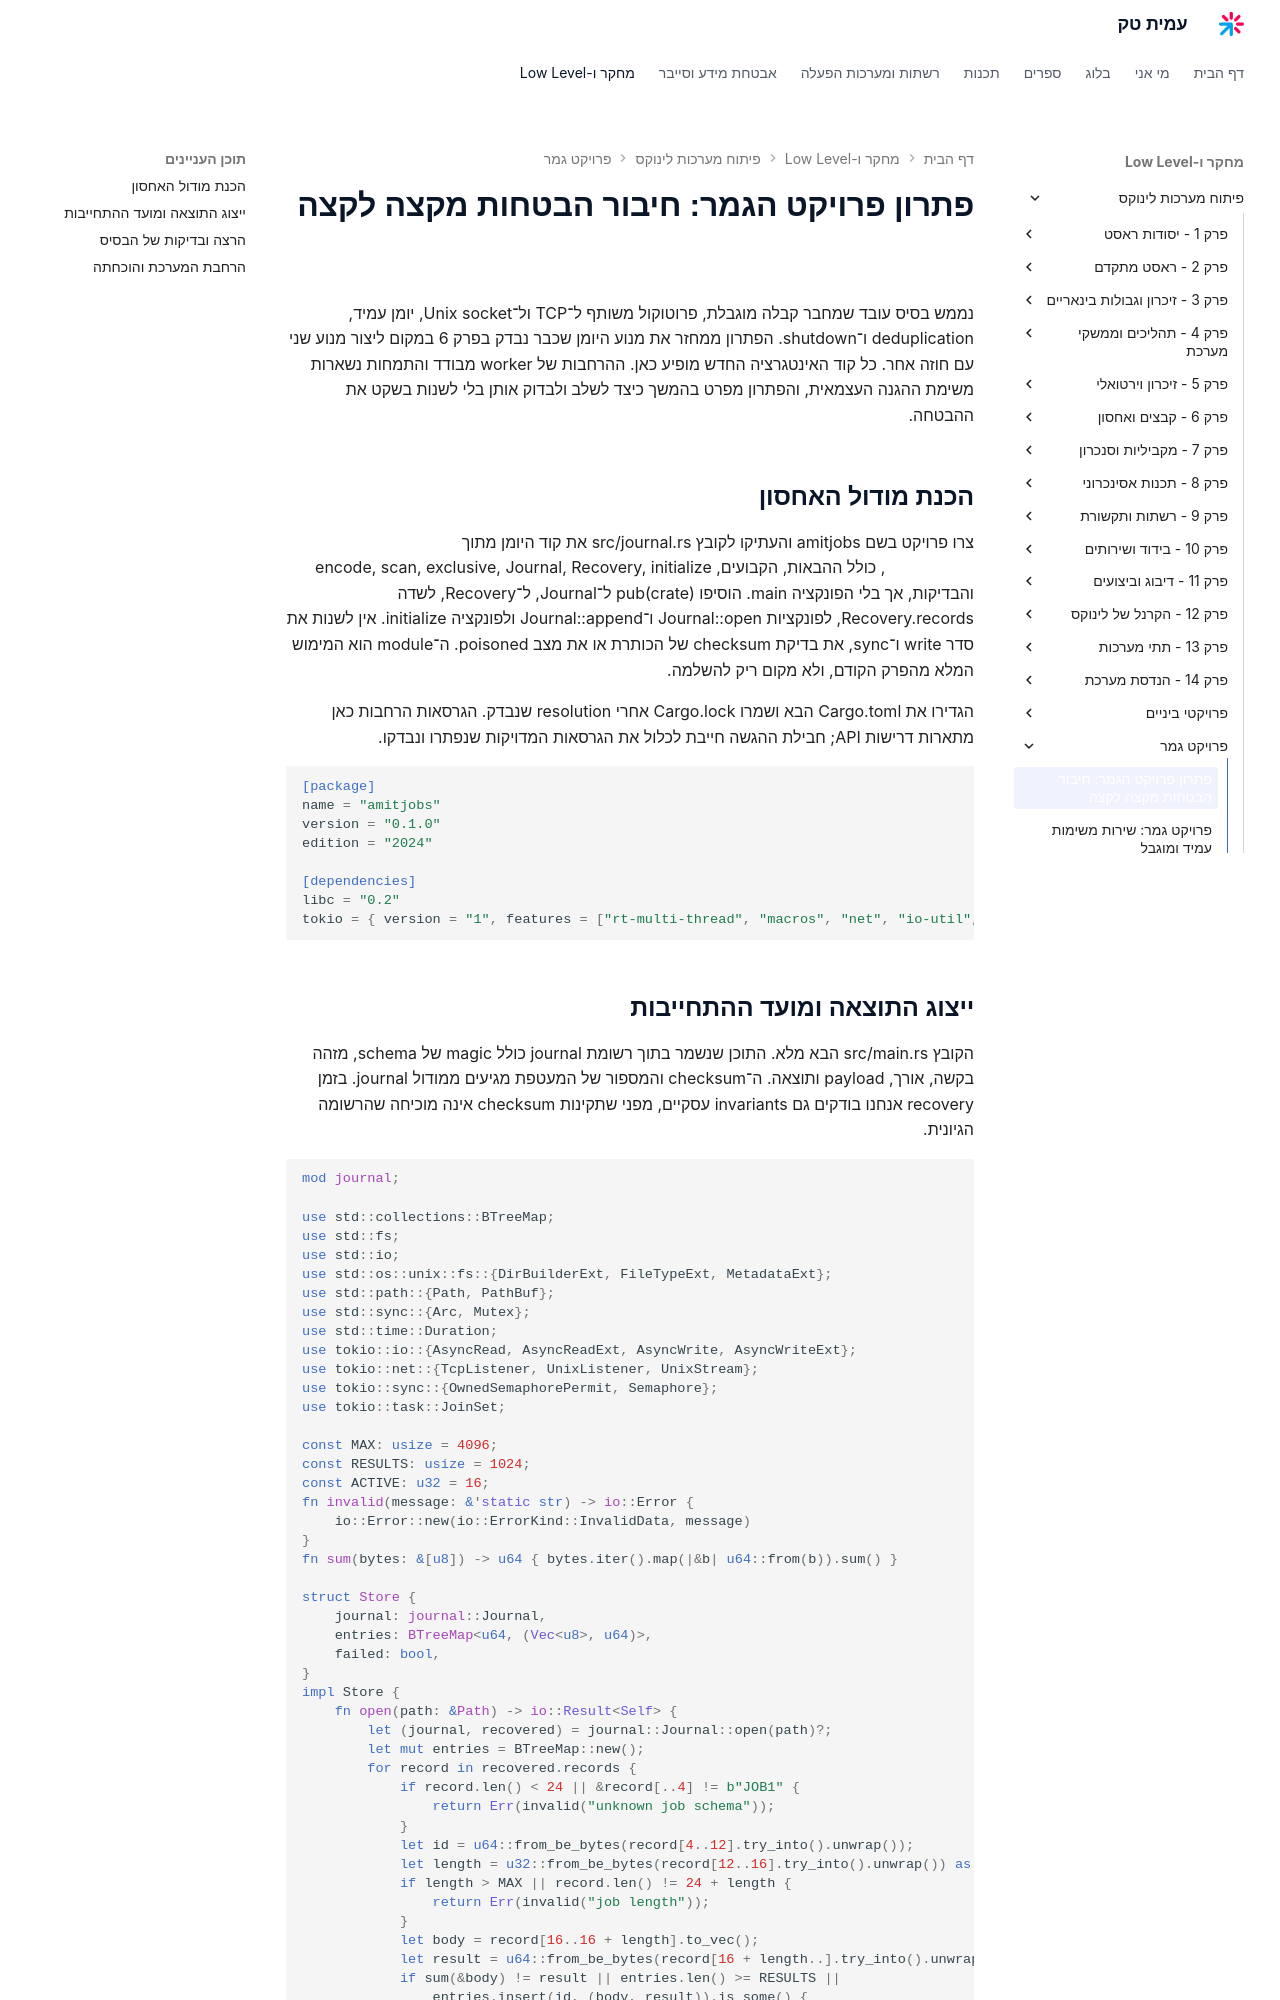

repository: AmitPinchasi/amittech · page: פיתוח-מערכות-לינוקס/פרויקט-גמר/פרויקט גמר - פתרון/index.html · generator: mkdocs

# פתרון פרויקט הגמר: חיבור הבטחות מקצה לקצה

נממש בסיס עובד שמחבר קבלה מוגבלת, פרוטוקול משותף ל־TCP ול־Unix socket, יומן עמיד, deduplication ו־shutdown. הפתרון ממחזר את מנוע היומן שכבר נבדק בפרק 6 במקום ליצור מנוע שני עם חוזה אחר. כל קוד האינטגרציה החדש מופיע כאן. ההרחבות של worker מבודד והתמחות נשארות משימת ההגנה העצמאית, והפתרון מפרט בהמשך כיצד לשלב ולבדוק אותן בלי לשנות בשקט את ההבטחה.

## הכנת מודול האחסון

צרו פרויקט בשם amitjobs והעתיקו לקובץ src/journal.rs את קוד היומן מתוך [[6 - פרויקט מסכם - פתרון פרויקט]], כולל ההבאות, הקבועים, encode, scan, exclusive, Journal, Recovery, initialize והבדיקות, אך בלי הפונקציה main. הוסיפו pub(crate) ל־Journal, ל־Recovery, לשדה Recovery.records, לפונקציות Journal::open ו־Journal::append ולפונקציה initialize. אין לשנות את סדר write ו־sync, את בדיקת checksum של הכותרת או את מצב poisoned. ה־module הוא המימוש המלא מהפרק הקודם, ולא מקום ריק להשלמה.

הגדירו את Cargo.toml הבא ושמרו Cargo.lock אחרי resolution שנבדק. הגרסאות הרחבות כאן מתארות דרישות API; חבילת ההגשה חייבת לכלול את הגרסאות המדויקות שנפתרו ונבדקו.

```toml
[package]
name = "amitjobs"
version = "0.1.0"
edition = "2024"

[dependencies]
libc = "0.2"
tokio = { version = "1", features = ["rt-multi-thread", "macros", "net", "io-util", "time", "sync", "signal"] }
```
